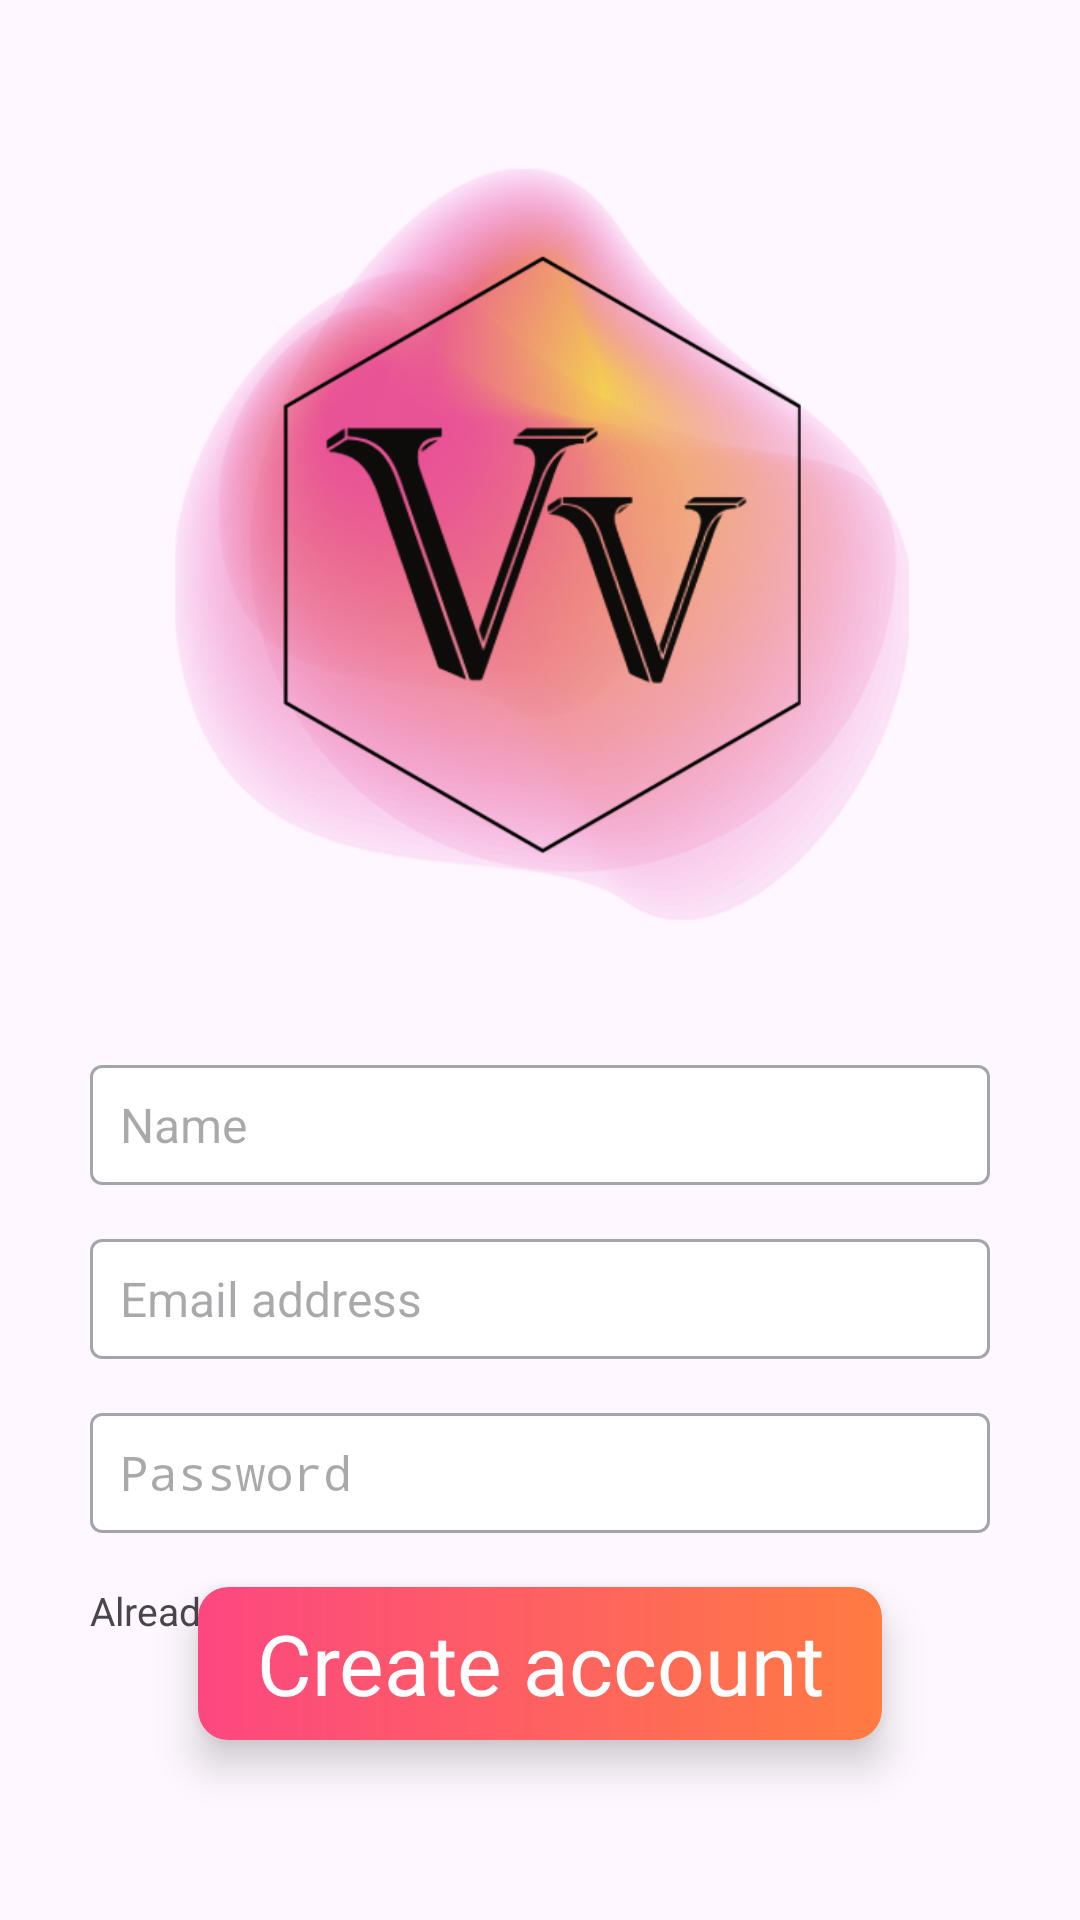

Layout XML and referenced resources for this Android screen:
<!-- AndroidManifest.xml: application theme Theme.VacationVibes -->
<!-- res/layout/activity_register.xml -->
<?xml version="1.0" encoding="utf-8"?>
<RelativeLayout xmlns:android="http://schemas.android.com/apk/res/android"
    android:layout_width="match_parent"
    android:layout_height="match_parent"
    xmlns:app="http://schemas.android.com/apk/res-auto">

    
    <ImageView
        android:id="@+id/vv_logo_background"
        android:layout_width="263dp"
        android:layout_height="269dp"
        android:layout_alignParentTop="true"
        android:layout_centerHorizontal="true"
        android:layout_marginTop="47dp"
        android:contentDescription="@string/vv_logo"
        android:src="@drawable/vv_logo_background" />

    
    <ImageView
        android:id="@+id/vv_logo_foreground"
        android:layout_width="230dp"
        android:layout_height="230dp"
        android:layout_alignParentTop="true"
        android:layout_centerHorizontal="true"
        android:layout_marginTop="70dp"
        android:contentDescription="@string/vv_logo"
        android:src="@drawable/vv_logo_foreground" />

    
    <EditText
        android:id="@+id/name_label"
        android:layout_width="300dp"
        android:layout_height="40dp"
        android:layout_alignParentTop="true"
        android:layout_centerHorizontal="true"
        android:layout_marginTop="355dp"
        android:autofillHints=""
        android:background="@drawable/name"
        android:focusable="true"
        android:focusableInTouchMode="true"
        android:gravity="center_vertical|start"
        android:hint="@string/name_label"
        android:inputType="text"
        android:lineSpacingExtra="-2sp"
        android:paddingStart="10dp"
        android:paddingEnd="10dp"
        android:textAppearance="@style/name_label" />

    
    <EditText
        android:id="@+id/email_label"
        android:layout_width="300dp"
        android:layout_height="40dp"
        android:layout_alignParentTop="true"
        android:layout_centerHorizontal="true"
        android:layout_marginTop="413dp"
        android:autofillHints="emailAddress"
        android:background="@drawable/email"
        android:focusable="true"
        android:focusableInTouchMode="true"
        android:gravity="center_vertical|start"
        android:hint="@string/email_label"
        android:inputType="textEmailAddress"
        android:lineSpacingExtra="-2sp"
        android:paddingStart="10dp"
        android:paddingEnd="10dp"
        android:textAppearance="@style/email_label" />

    
    <EditText
        android:id="@+id/password_label"
        android:layout_width="300dp"
        android:layout_height="40dp"
        android:layout_alignParentTop="true"
        android:layout_centerHorizontal="true"
        android:layout_marginTop="471dp"
        android:autofillHints="password"
        android:background="@drawable/email"
        android:focusable="true"
        android:focusableInTouchMode="true"
        android:gravity="center_vertical|start"
        android:hint="@string/password_label"
        android:inputType="textPassword"
        android:lineSpacingExtra="-2sp"
        android:paddingStart="10dp"
        android:paddingEnd="10dp"
        android:textAppearance="@style/password_label" />

    
    <ImageView
        android:id="@+id/eye_icon"
        android:layout_width="24dp"
        android:layout_height="24dp"
        android:layout_alignTop="@id/password_label"
        android:layout_alignParentEnd="true"
        android:layout_alignBottom="@+id/password_label"
        android:layout_marginEnd="69dp"
        android:src="@drawable/ic_eye" />

    <TextView
        android:id="@+id/set_login"
        android:layout_width="300dp"
        android:layout_height="22dp"
        android:layout_alignParentTop="true"
        android:layout_centerHorizontal="true"
        android:layout_marginTop="529dp"
        android:gravity="top"
        android:lineSpacingExtra="2sp"
        android:text="@string/set_login"
        android:textAppearance="@style/set_sign_up"
        android:translationY="-1.15sp" />

    
    <androidx.cardview.widget.CardView
        android:id="@+id/card_view_register"
        android:layout_width="wrap_content"
        android:layout_height="wrap_content"
        android:layout_alignParentBottom="true"
        android:layout_centerHorizontal="true"
        android:layout_marginBottom="60dp"
        app:cardElevation="8dp"
        app:cardCornerRadius="10dp"
        app:cardBackgroundColor="@android:color/transparent">
        <androidx.appcompat.widget.AppCompatButton
            android:id="@+id/register"
            android:layout_width="228dp"
            android:layout_height="51dp"
            android:layout_alignParentBottom="true"
            android:layout_centerHorizontal="true"
            android:background="@drawable/register"
            android:gravity="center"
            android:text="@string/register_label"
            android:textAppearance="@style/register_label" />
    </androidx.cardview.widget.CardView>
</RelativeLayout>
<!-- resources referenced by this layout -->
<resources>
  <!-- drawable email (drawable) -->
  <?xml version="1.0" encoding="utf-8"?>
  <vector xmlns:android="http://schemas.android.com/apk/res/android"
      xmlns:tools="http://schemas.android.com/tools"
      android:width="300dp"
      android:height="40dp"
      android:viewportWidth="300"
      android:viewportHeight="40"
      tools:ignore="VectorRaster">
      <group>
          <clip-path android:pathData="M4 0H296C298.209 0 300 1.79086 300 4V36C300 38.2091 298.209 40 296 40H4C1.79086 40 0 38.2091 0 36V4C0 1.79086 1.79086 0 4 0Z" />
          <path
              android:fillColor="?android:colorBackgroundFloating"
              android:pathData="M0 0V40H300V0" />
          <path
              android:pathData="M4 0H296C298.209 0 300 1.79086 300 4V36C300 38.2091 298.209 40 296 40H4C1.79086 40 0 38.2091 0 36V4C0 1.79086 1.79086 0 4 0Z"
              android:strokeWidth="2"
              android:strokeColor="#7A3F4350" />
      </group>
  </vector>
  <!-- drawable ic_eye (drawable-night) -->
  <vector xmlns:android="http://schemas.android.com/apk/res/android"
      android:width="24dp"
      android:height="24dp"
      android:viewportWidth="24"
      android:viewportHeight="24">
    <path
        android:pathData="M12,7c2.76,0 5,2.24 5,5 0,0.65 -0.13,1.26 -0.36,1.83l2.92,2.92c1.51,-1.26 2.7,-2.89 3.43,-4.75 -1.73,-4.39 -6,-7.5 -11,-7.5 -1.4,0 -2.74,0.25 -3.98,0.7l2.16,2.16C10.74,7.13 11.35,7 12,7zM2,4.27l2.28,2.28 0.46,0.46C3.08,8.3 1.78,10.02 1,12c1.73,4.39 6,7.5 11,7.5 1.55,0 3.03,-0.3 4.38,-0.84l0.42,0.42L19.73,22 21,20.73 3.27,3 2,4.27zM7.53,9.8l1.55,1.55c-0.05,0.21 -0.08,0.43 -0.08,0.65 0,1.66 1.34,3 3,3 0.22,0 0.44,-0.03 0.65,-0.08l1.55,1.55c-0.67,0.33 -1.41,0.53 -2.2,0.53 -2.76,0 -5,-2.24 -5,-5 0,-0.79 0.2,-1.53 0.53,-2.2zM11.84,9.02l3.15,3.15 0.02,-0.16c0,-1.66 -1.34,-3 -3,-3l-0.17,0.01z"
        android:fillColor="#98A0A6"/>
  </vector>
  <string name="email_label">Email address</string>
  <string name="name_label">Name</string>
  <string name="password_label">Password</string>
  <string name="register_label">Create account</string>
  <string name="set_login">Already have an account? Sign in</string>
  <string name="vv_logo">Vacation Vibes logo</string>
  <style name="email_label">
          <item name="android:textSize">16sp</item>
          <item name="android:textColor">?android:attr/textColorSecondary</item>
      </style>
  <style name="name_label">
          <item name="android:textSize">16sp</item>
          <item name="android:textColor">?android:attr/textColorSecondary</item>
      </style>
  <style name="password_label">
          <item name="android:textSize">16sp</item>
          <item name="android:textColor">?android:attr/textColorSecondary</item>
      </style>
  <style name="register_label">
          <item name="fontFamily">@font/oleoscript_regular</item>
          <item name="android:textSize">28sp</item>
          <item name="android:textColor">@color/white</item>
      </style>
  <style name="set_sign_up">
          <item name="android:textSize">13sp</item>
          <item name="android:textColor">?android:attr/textColorSecondary</item>
      </style>
  <style name="Theme.VacationVibes" parent="Base.Theme.VacationVibes" />
  <color name="white">#FFFFFFFF</color>
  <style name="Base.Theme.VacationVibes" parent="Theme.Material3.DayNight.NoActionBar">
          
          
      </style>
</resources>
